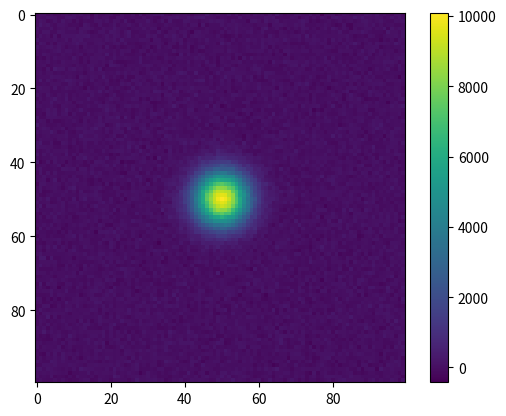

Python code for this plot:
import numpy as np
import matplotlib.pyplot as plt

L = 100
D = np.zeros((L,L)) #The image we draw on

#=========================#

T = 100 #Exposure time

#=========================#

#Star
#Star is usually a gaussian profile
S = 100
Star = np.zeros((L,L))
sigma = 5.0 #The width of FWHM
mu = np.array([50,50]) #The center of the star
for i in range(L):
    for j in range(L):
        Star[i,j] = S*np.exp(-((i-mu[0])**2+(j-mu[1])**2)/(2.0*sigma**2))*T

#Noise is poisson noise => N ~ S**0.5
Source_noise = np.random.normal(size = (L,L), loc = 0, scale = Star**0.5)

#=========================#

#Dark
#Dark current is the electron kicked out by the thermal random motion
Dark_strength = 100
Dark = np.ones((L,L))*Dark_strength*T
Dark_noise = np.random.normal(loc = 0, size = (L,L), scale = Dark**0.5)

#=========================#

#Bias
Bias_strength = 100
Bias = np.ones((L,L))*Bias_strength

#=========================#

#Light pollution
#Let's first assume a uniform sky background
LightPollutionStrength = 100
LightPollution = np.ones((L,L))*LightPollutionStrength
LP_noise = np.random.normal(loc = 0, size = (L,L), scale = LightPollution**0.5)

#=========================#

#Add all the source and noise
D += Star
D += Source_noise
#D += Dark
D += Dark_noise
#D += Bias
#D += LightPollution
D += LP_noise

#=========================#

#Showing the final image
plt.imshow(D)
plt.colorbar()
plt.show()
